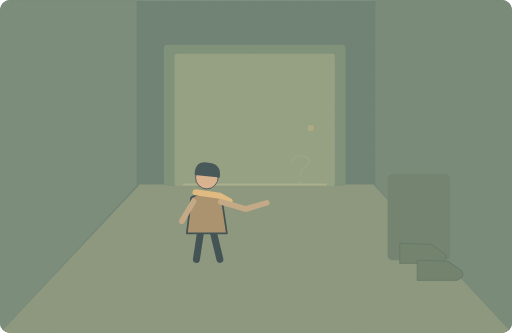
t = 0.00 s
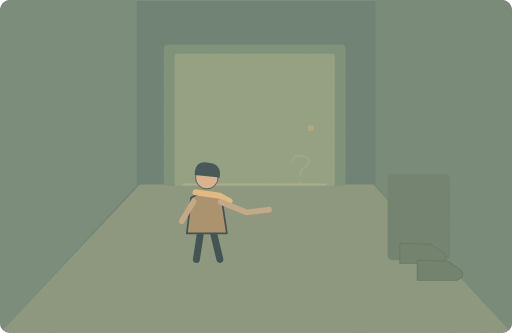
t = 1.25 s
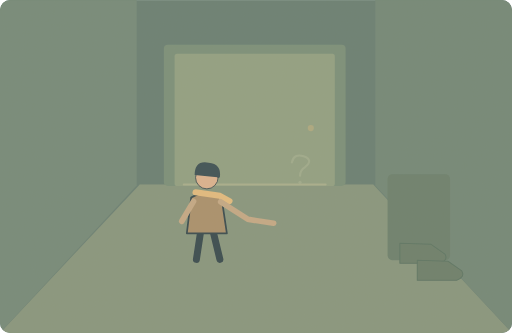
t = 3.75 s
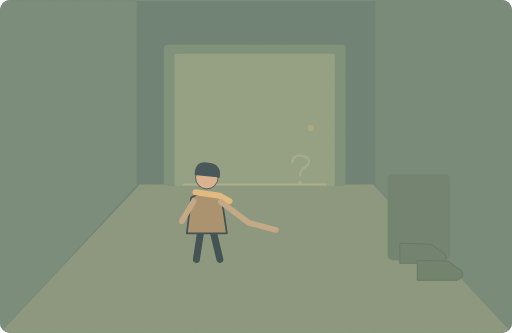
t = 5.00 s
t = 6.25 s: frame unchanged from t = 3.75 s, image omitted
t = 8.75 s: frame unchanged from t = 1.25 s, image omitted

The animated SVG that drew these frames (rendered in a browser with its animation timeline set to each time). Animation: 2 SMIL elements (animate=2); one cycle of 10.00 s, repeats indefinitely.

<svg xmlns="http://www.w3.org/2000/svg" width="1000" height="650" viewBox="0 0 1000 650" role="img" aria-labelledby="title desc"><title id="title">单词小故事</title><desc id="desc">The hallway was too dark to find my shoes.</desc><metadata>{"wordId": "dark", "dailyExample": "The hallway was too dark to find my shoes.", "source": "https://github.com/go1app/word-atlas/blob/main/public/atlas/entries/1.json", "attribution": "Word Atlas contributors — CC BY 4.0", "license": "https://creativecommons.org/licenses/by/4.0/", "changes": "New original vector animation interpreting the daily example.", "durationSeconds": 10}</metadata><defs><clipPath id="frame"><rect width="1000" height="650" rx="20"/></clipPath><filter id="paper"><feTurbulence type="fractalNoise" baseFrequency=".74" numOctaves="3" stitchTiles="stitch"/><feColorMatrix type="saturate" values="0"/><feComponentTransfer><feFuncA type="linear" slope=".065"/></feComponentTransfer><feBlend in="SourceGraphic" mode="soft-light"/></filter><filter id="glow" x="-100%" y="-100%" width="300%" height="300%"><feGaussianBlur stdDeviation="8"/></filter></defs><g clip-path="url(#frame)"><rect x="0" y="0" width="1000" height="650" rx="0" fill="#60796e" /><path d="M0 650L273 360H729L1000 650Z" fill="#81917a" stroke="none" stroke-width="2" stroke-linecap="round" stroke-linejoin="round" /><path d="M0 0H267V362L0 650Z" fill="#6d8475" stroke="none" stroke-width="2" stroke-linecap="round" stroke-linejoin="round" /><path d="M1000 0H733V362L1000 650Z" fill="#6b8273" stroke="none" stroke-width="2" stroke-linecap="round" stroke-linejoin="round" /><rect x="320" y="87" width="355" height="276" rx="8" fill="#738a75" /><rect x="341" y="105" width="313" height="258" rx="5" fill="#8b9b7e" /><path d="M359 360H636" fill="none" stroke="#a3aa89" stroke-width="4" stroke-linecap="round" stroke-linejoin="round" /><circle cx="607" cy="250" r="6" fill="#a8a57c" /><rect x="757" y="340" width="122" height="168" rx="9" fill="#637a68" /><path d="M781 475L842 477 869 496Q876 508 859 514H781Z" fill="#647966" stroke="#536e5e" stroke-width="2" stroke-linecap="round" stroke-linejoin="round" /><path d="M815 508L875 510 902 529Q909 541 892 547H815Z" fill="#647966" stroke="#536e5e" stroke-width="2" stroke-linecap="round" stroke-linejoin="round" /><g transform="translate(404 401) scale(1.7)" stroke="#2c4148" stroke-linecap="round" stroke-linejoin="round"><path d="M-7 29L-12 62M7 29L15 62" fill="none" stroke="#2c4148" stroke-width="8" stroke-linecap="round" stroke-linejoin="round" /><path d="M-18 -9Q0 -20 17 -8L23 32H-23Z" fill="#a58b67" stroke="#2c4148" stroke-width="2" stroke-linecap="round" stroke-linejoin="round" /><circle cx="0" cy="-32" r="13" fill="#d9af8c" /><path d="M-14 -35Q-14 -52 2 -49Q17 -48 15 -32Z" fill="#32474e" stroke="none" stroke-width="2" stroke-linecap="round" stroke-linejoin="round" /><path d="M-13 -15L15 -11 26 -5" fill="none" stroke="#e1b97b" stroke-width="7" stroke-linecap="round" stroke-linejoin="round" /></g><path d="M431 394L480 408 521 396" fill="none" stroke="#c0a582" stroke-width="11" stroke-linecap="round"><animate attributeName="d" values="M431 394L480 408 521 396;M431 394L486 435 539 449;M431 394L480 408 521 396" keyTimes="0;.5;1" dur="10s" repeatCount="indefinite"/></path><path d="M378 393L355 432" fill="none" stroke="#c0a582" stroke-width="11" stroke-linecap="round" stroke-linejoin="round" /><g><animate attributeName="opacity" values=".2;.6;.2" keyTimes="0;.5;1" dur="10s" repeatCount="indefinite"/><path d="M570 317q4 -18 23 -12q20 7 3 21q-10 6 -10 17" fill="none" stroke="#a8b394" stroke-width="4" stroke-linecap="round" stroke-linejoin="round" /><circle cx="586" cy="356" r="3" fill="#a8b394" /></g><rect width="1000" height="650" fill="#ddc8a0" opacity=".14" filter="url(#paper)" pointer-events="none"/></g></svg>
